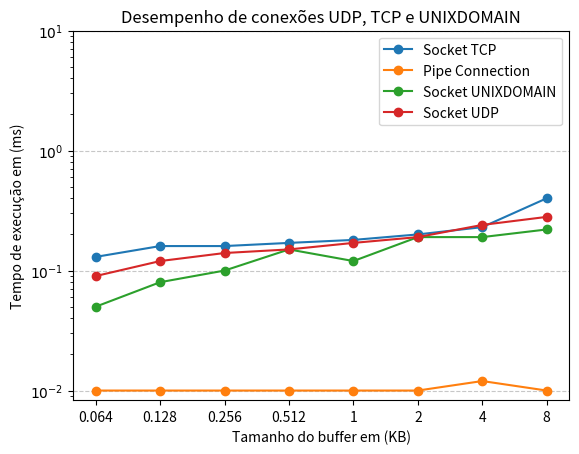

This figure's Python source:
import matplotlib.pyplot as plt
import numpy as np

# Lista de valores para os eixos x e y
tamanho_buffer      = ["0.064", "0.128", "0.256", "0.512", "1", "2", "4", "8"]
tempo_execucao_udp  = [0.28, 0.24, 0.19, 0.17, 0.15, 0.14, 0.12, 0.09]
tempo_execucao_tcp  = [0.40,0.23,0.20,0.18,0.17,0.16,0.16,0.13]
tempo_execucao_pipe = [0.01,0.01,0.01,0.01,0.01,0.01,0.012,0.01]
tempo_execucao_unix = [0.22,0.19,0.19,0.12,0.15,0.10,0.08,0.05]

tempo_execucao_udp.reverse()
tempo_execucao_tcp.reverse()
tempo_execucao_unix.reverse()

# Cria o gráfico de linha
plt.plot(tamanho_buffer, tempo_execucao_tcp,  marker='o', linestyle='-', label='Socket TCP')
plt.plot(tamanho_buffer, tempo_execucao_pipe, marker='o', linestyle='-', label='Pipe Connection')
plt.plot(tamanho_buffer, tempo_execucao_unix, marker='o', linestyle='-', label='Socket UNIXDOMAIN')
plt.plot(tamanho_buffer, tempo_execucao_udp,  marker='o', linestyle='-', label='Socket UDP')

plt.yscale('log')
plt.legend()
ticks_y = [0.01, 0.1,1,10]
plt.yticks(ticks_y, [f'$10^{{{int(np.log10(val))}}}$' for val in ticks_y])

plt.xlabel('Tamanho do buffer em (KB)')
plt.ylabel('Tempo de execução em (ms)')
plt.title('Desempenho de conexões UDP, TCP e UNIXDOMAIN')

plt.grid(axis='y', linestyle='--', alpha=0.7)

plt.show()
